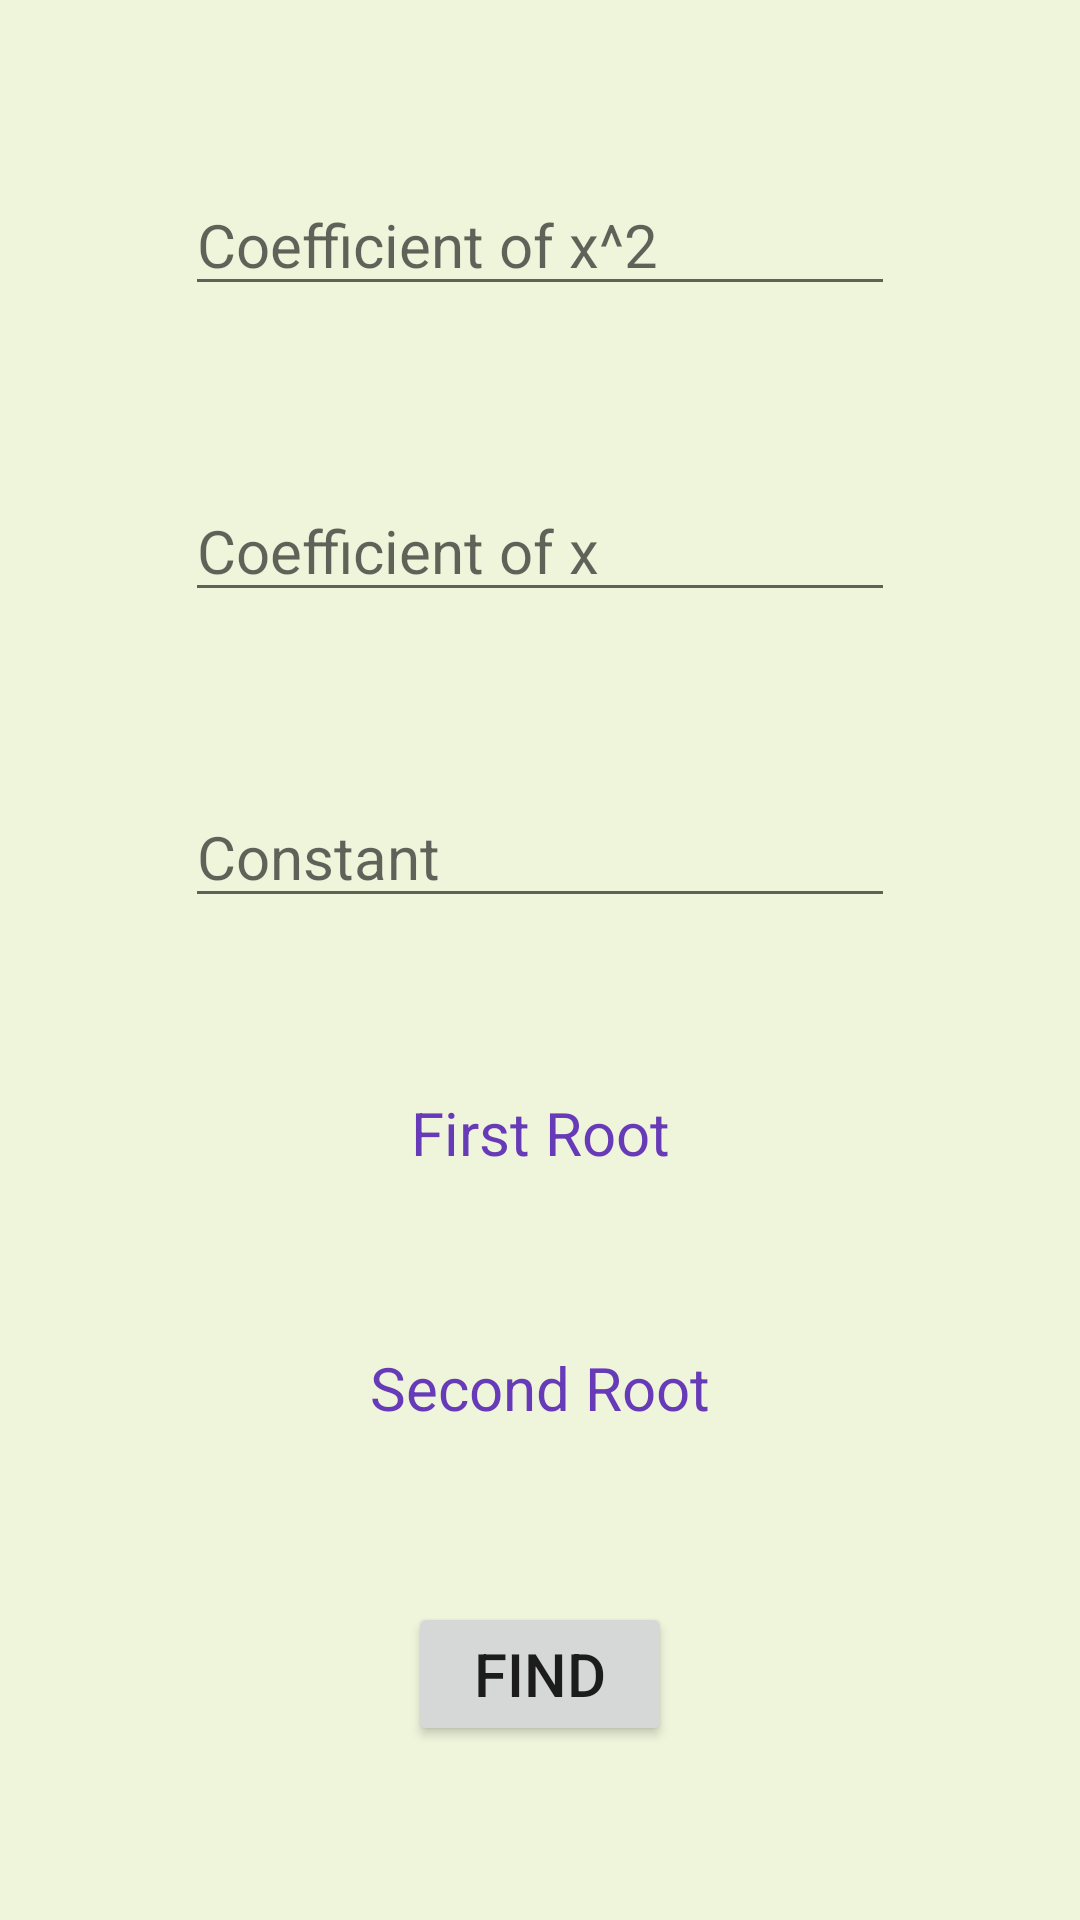

This screen was rendered from an Android layout file. Write that file and the resources it references.
<!-- AndroidManifest.xml: application theme Theme.MathsTricksNew -->
<!-- res/layout/activity_roots.xml -->
<?xml version="1.0" encoding="utf-8"?>
<androidx.constraintlayout.widget.ConstraintLayout xmlns:android="http://schemas.android.com/apk/res/android"
    xmlns:app="http://schemas.android.com/apk/res-auto"
    xmlns:tools="http://schemas.android.com/tools"
    android:layout_width="match_parent"
    android:layout_height="match_parent"
    android:background="#EEF5DB"
    tools:context=".Roots">

    <EditText
        android:id="@+id/editTextNumber4"
        android:layout_width="wrap_content"
        android:layout_height="wrap_content"
        android:ems="10"
        android:hint="Coefficient of x^2"
        android:inputType="numberSigned|numberDecimal"
        android:textSize="20sp"
        app:layout_constraintBottom_toTopOf="@+id/editTextNumber5"
        app:layout_constraintEnd_toEndOf="parent"
        app:layout_constraintHorizontal_bias="0.5"
        app:layout_constraintStart_toStartOf="parent"
        app:layout_constraintTop_toTopOf="parent" />

    <EditText
        android:id="@+id/editTextNumber5"
        android:layout_width="wrap_content"
        android:layout_height="wrap_content"
        android:ems="10"
        android:hint="Coefficient of x"
        android:inputType="numberSigned|numberDecimal"
        android:textSize="20sp"
        app:layout_constraintBottom_toTopOf="@+id/editTextNumber6"
        app:layout_constraintEnd_toEndOf="parent"
        app:layout_constraintHorizontal_bias="0.5"
        app:layout_constraintStart_toStartOf="parent"
        app:layout_constraintTop_toBottomOf="@+id/editTextNumber4" />

    <EditText
        android:id="@+id/editTextNumber6"
        android:layout_width="wrap_content"
        android:layout_height="wrap_content"
        android:ems="10"
        android:hint="Constant"
        android:inputType="numberSigned|numberDecimal"
        android:textSize="20sp"
        app:layout_constraintBottom_toTopOf="@+id/textView5"
        app:layout_constraintEnd_toEndOf="parent"
        app:layout_constraintHorizontal_bias="0.5"
        app:layout_constraintStart_toStartOf="parent"
        app:layout_constraintTop_toBottomOf="@+id/editTextNumber5" />

    <TextView
        android:id="@+id/textView5"
        android:layout_width="wrap_content"
        android:layout_height="wrap_content"
        android:text="First Root"
        android:textColor="#673AB7"
        android:textSize="20sp"
        app:layout_constraintBottom_toTopOf="@+id/textView6"
        app:layout_constraintEnd_toEndOf="parent"
        app:layout_constraintHorizontal_bias="0.5"
        app:layout_constraintStart_toStartOf="parent"
        app:layout_constraintTop_toBottomOf="@+id/editTextNumber6" />

    <TextView
        android:id="@+id/textView6"
        android:layout_width="wrap_content"
        android:layout_height="wrap_content"
        android:text="Second Root"
        android:textColor="#673AB7"
        android:textSize="20sp"
        app:layout_constraintBottom_toTopOf="@+id/button17"
        app:layout_constraintEnd_toEndOf="parent"
        app:layout_constraintHorizontal_bias="0.5"
        app:layout_constraintStart_toStartOf="parent"
        app:layout_constraintTop_toBottomOf="@+id/textView5" />

    <Button
        android:id="@+id/button17"
        android:layout_width="wrap_content"
        android:layout_height="wrap_content"
        android:onClick="find"
        android:text="Find"
        android:textSize="20sp"
        app:layout_constraintBottom_toBottomOf="parent"
        app:layout_constraintEnd_toEndOf="parent"
        app:layout_constraintHorizontal_bias="0.5"
        app:layout_constraintStart_toStartOf="parent"
        app:layout_constraintTop_toBottomOf="@+id/textView6" />
</androidx.constraintlayout.widget.ConstraintLayout>
<!-- resources referenced by this layout -->
<resources>
  <style name="Theme.MathsTricksNew" parent="Theme.MaterialComponents.DayNight.DarkActionBar">
          
          <item name="colorPrimary">@color/purple_500</item>
          <item name="colorPrimaryVariant">@color/purple_700</item>
          <item name="colorOnPrimary">@color/white</item>
          
          <item name="colorSecondary">@color/teal_200</item>
          <item name="colorSecondaryVariant">@color/teal_700</item>
          <item name="colorOnSecondary">@color/black</item>
          
          <item name="android:statusBarColor" tools:targetApi="l">?attr/colorPrimaryVariant</item>
          
      </style>
  <!-- not gathered from this repository: default colours our renderer supplied (Android Studio template values) -->
  <color name="purple_500">#FF6200EE</color>
  <color name="purple_700">#FF3700B3</color>
  <color name="teal_200">#FF03DAC5</color>
  <color name="teal_700">#FF018786</color>
  <color name="black">#FF000000</color>
  <color name="white">#FFFFFFFF</color>
</resources>
